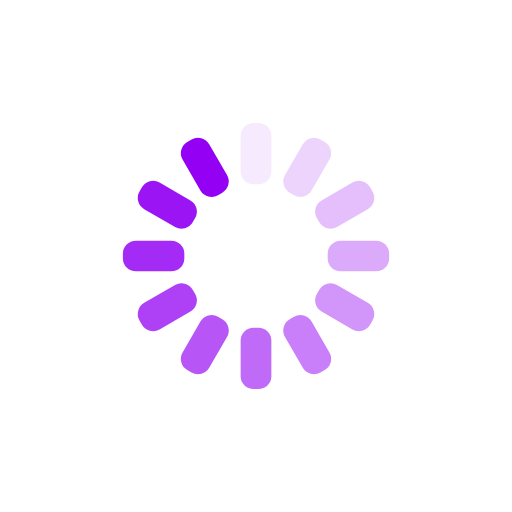
t = 0.00 s
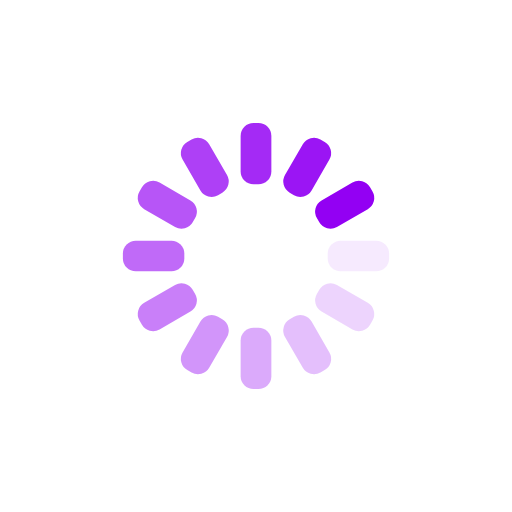
t = 0.25 s
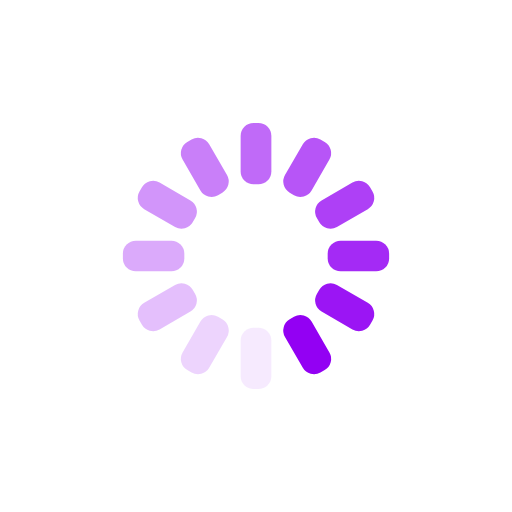
t = 0.50 s
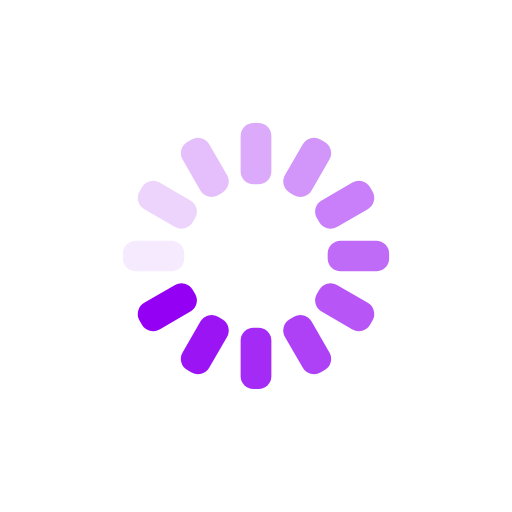
t = 0.75 s

The animated SVG that drew these frames (rendered in a browser with its animation timeline set to each time). Animation: 12 SMIL elements (animate=12); one cycle of 1.00 s, repeats indefinitely.

<svg xmlns="http://www.w3.org/2000/svg" xmlns:xlink="http://www.w3.org/1999/xlink" style="margin:auto;background:transparent;display:block;" width="200px" height="200px" viewBox="0 0 100 100" preserveAspectRatio="xMidYMid">
<g transform="rotate(0 50 50)">
  <rect x="47" y="24" rx="2.52" ry="2.52" width="6" height="12" fill="#9300f3">
    <animate attributeName="opacity" values="1;0" keyTimes="0;1" dur="1s" begin="-0.9166666666666666s" repeatCount="indefinite"></animate>
  </rect>
</g><g transform="rotate(30 50 50)">
  <rect x="47" y="24" rx="2.52" ry="2.52" width="6" height="12" fill="#9300f3">
    <animate attributeName="opacity" values="1;0" keyTimes="0;1" dur="1s" begin="-0.8333333333333334s" repeatCount="indefinite"></animate>
  </rect>
</g><g transform="rotate(60 50 50)">
  <rect x="47" y="24" rx="2.52" ry="2.52" width="6" height="12" fill="#9300f3">
    <animate attributeName="opacity" values="1;0" keyTimes="0;1" dur="1s" begin="-0.75s" repeatCount="indefinite"></animate>
  </rect>
</g><g transform="rotate(90 50 50)">
  <rect x="47" y="24" rx="2.52" ry="2.52" width="6" height="12" fill="#9300f3">
    <animate attributeName="opacity" values="1;0" keyTimes="0;1" dur="1s" begin="-0.6666666666666666s" repeatCount="indefinite"></animate>
  </rect>
</g><g transform="rotate(120 50 50)">
  <rect x="47" y="24" rx="2.52" ry="2.52" width="6" height="12" fill="#9300f3">
    <animate attributeName="opacity" values="1;0" keyTimes="0;1" dur="1s" begin="-0.5833333333333334s" repeatCount="indefinite"></animate>
  </rect>
</g><g transform="rotate(150 50 50)">
  <rect x="47" y="24" rx="2.52" ry="2.52" width="6" height="12" fill="#9300f3">
    <animate attributeName="opacity" values="1;0" keyTimes="0;1" dur="1s" begin="-0.5s" repeatCount="indefinite"></animate>
  </rect>
</g><g transform="rotate(180 50 50)">
  <rect x="47" y="24" rx="2.52" ry="2.52" width="6" height="12" fill="#9300f3">
    <animate attributeName="opacity" values="1;0" keyTimes="0;1" dur="1s" begin="-0.4166666666666667s" repeatCount="indefinite"></animate>
  </rect>
</g><g transform="rotate(210 50 50)">
  <rect x="47" y="24" rx="2.52" ry="2.52" width="6" height="12" fill="#9300f3">
    <animate attributeName="opacity" values="1;0" keyTimes="0;1" dur="1s" begin="-0.3333333333333333s" repeatCount="indefinite"></animate>
  </rect>
</g><g transform="rotate(240 50 50)">
  <rect x="47" y="24" rx="2.52" ry="2.52" width="6" height="12" fill="#9300f3">
    <animate attributeName="opacity" values="1;0" keyTimes="0;1" dur="1s" begin="-0.25s" repeatCount="indefinite"></animate>
  </rect>
</g><g transform="rotate(270 50 50)">
  <rect x="47" y="24" rx="2.52" ry="2.52" width="6" height="12" fill="#9300f3">
    <animate attributeName="opacity" values="1;0" keyTimes="0;1" dur="1s" begin="-0.16666666666666666s" repeatCount="indefinite"></animate>
  </rect>
</g><g transform="rotate(300 50 50)">
  <rect x="47" y="24" rx="2.52" ry="2.52" width="6" height="12" fill="#9300f3">
    <animate attributeName="opacity" values="1;0" keyTimes="0;1" dur="1s" begin="-0.08333333333333333s" repeatCount="indefinite"></animate>
  </rect>
</g><g transform="rotate(330 50 50)">
  <rect x="47" y="24" rx="2.52" ry="2.52" width="6" height="12" fill="#9300f3">
    <animate attributeName="opacity" values="1;0" keyTimes="0;1" dur="1s" begin="0s" repeatCount="indefinite"></animate>
  </rect>
</g>
</svg>
